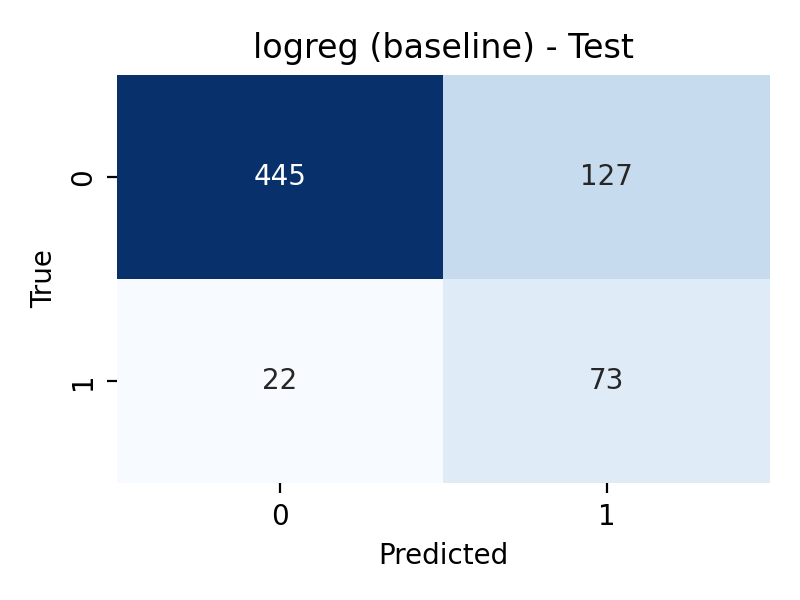

Data behind this chart, as committed beside it:
, pred_0, pred_1
true_0, 445, 127
true_1, 22, 73
